Run: headless pygame with SDL's dummy video driver; simulated clock (each Clock.tick advances the game by its frame time, no real sleeping); random seed 0; keys injected as events and as key.get_pressed() state; no mouse input.
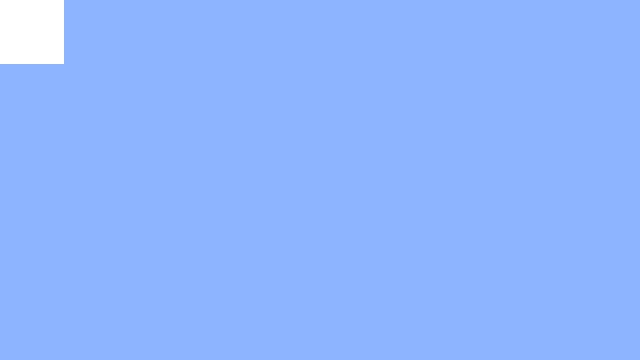
Frame 1 of 4 · flips 1–60 · no input
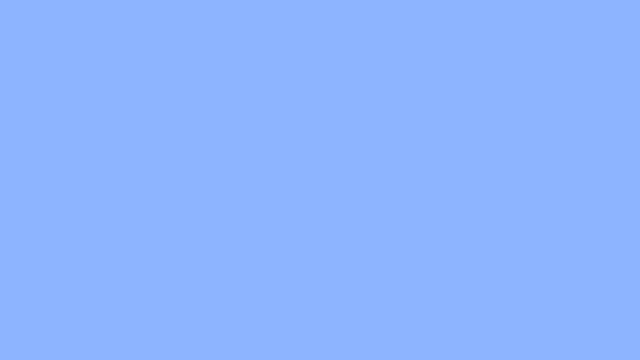
Frame 2 of 4 · flips 61–180 · tapped SPACE, RETURN · held RIGHT (→), D
Frame 3 of 4 · flips 181–300 · held DOWN (↓), S · screen unchanged from frame 2, image omitted
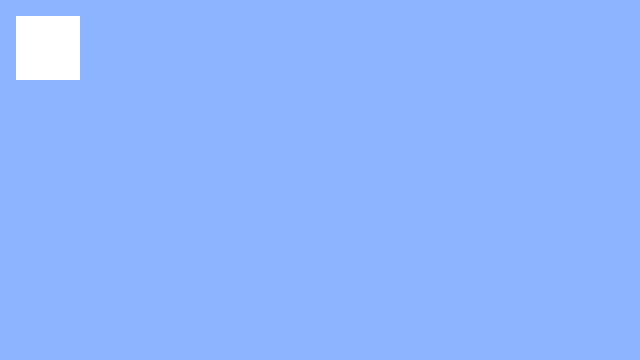
Frame 4 of 4 · flips 301–420 · held LEFT (←), A, UP (↑), W

The pygame program that drew these frames:

import sys
import pygame

MAX_FPS = 60


class Body(object):
    def __init__(self, pos, size):
        self._color = (255, 255, 255)
        self._pos = pos
        self._size = size
        return

    def render(self, surface, dt):
        pygame.draw.rect(surface, self._color, (self._pos + self._size))

        keys = pygame.key.get_pressed()

        self._pos[0] += (keys[pygame.K_RIGHT] - keys[pygame.K_LEFT]) * dt
        self._pos[1] += (keys[pygame.K_DOWN] - keys[pygame.K_UP]) * dt

        return

    def change_color(self, new_color):
        self._color = new_color
        return

    def handle_event(self, event):
        pass


def main():
    # Initialization
    pygame.init()
    size = width, height = 640, 360
    screen = pygame.display.set_mode(size)
    clock = pygame.time.Clock()

    game_objects = [
        Body([0, 0], [64, 64])
    ]

    while True:
        # Handle events
        for event in pygame.event.get():
            # Let game objects handle events they care about
            for obj in game_objects:
                obj.handle_event(event)

            # Handle global events
            if event.type == pygame.QUIT:
                quit_game()

        # Clear the screen
        screen.fill((140, 180, 255))

        # Render game objects
        for obj in game_objects:
            obj.render(screen, clock.get_time())

        # Complete the frame
        pygame.display.update()
        clock.tick(MAX_FPS)


def quit_game(status=0):
    pygame.quit()
    sys.exit(status)


if __name__ == "__main__":
    try:
        main()
    except KeyboardInterrupt:
        quit_game()
